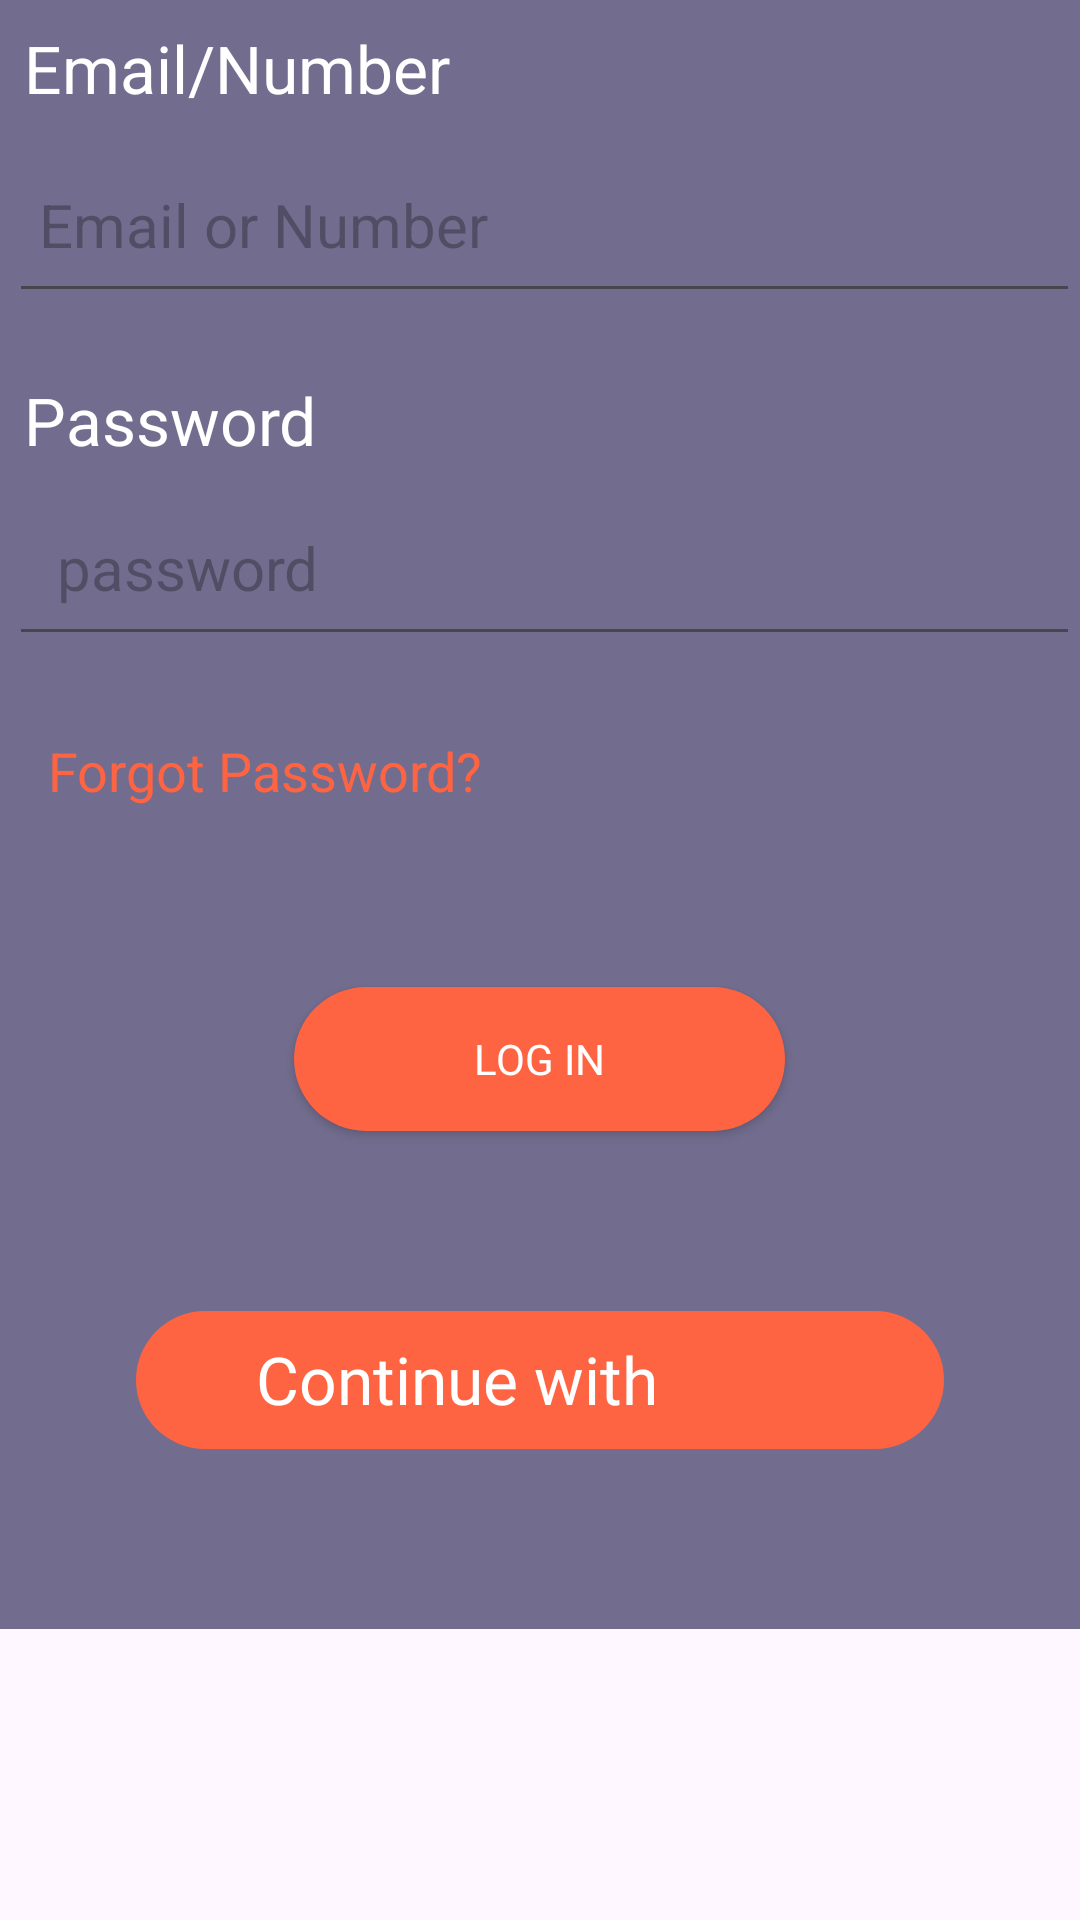

This screen was rendered from an Android layout file. Write that file and the resources it references.
<!-- AndroidManifest.xml: application theme Theme.ValleyVittles -->
<!-- res/layout/fragment_login.xml -->
<?xml version="1.0" encoding="utf-8"?>
<ScrollView xmlns:android="http://schemas.android.com/apk/res/android"
    xmlns:tools="http://schemas.android.com/tools"
    android:layout_width="match_parent"
    android:layout_height="match_parent"
    >
    <LinearLayout
        android:layout_width="match_parent"
        android:layout_height="match_parent"

        android:background="#726D8E"
        android:orientation="vertical"
        tools:context=".fragements.LoginFragment">

        <TextView
            android:layout_width="match_parent"
            android:layout_height="wrap_content"
            android:layout_margin="3dp"
            android:padding="5dp"
            android:text="Email/Number"

            android:textColor="@color/white"
            android:textSize="22sp" />

        <EditText
            android:id="@+id/editextEmailLogin"
            android:layout_width="match_parent"
            android:layout_height="wrap_content"
            android:layout_marginStart="3dp"

            android:hint="Email or Number"
            android:padding="16dp"
            android:paddingStart="10dp"
            android:paddingBottom="6dp"
            android:textColor="@color/white"
            android:textSize="20sp" />

        <TextView
            android:layout_width="match_parent"
            android:layout_height="wrap_content"
            android:layout_marginStart="3dp"
            android:layout_marginTop="16dp"
            android:padding="5dp"
            android:text="Password"
            android:textColor="@color/white"
            android:textSize="22sp" />

        <EditText
            android:id="@+id/editextPasswordLogin"
            android:layout_width="match_parent"
            android:layout_height="wrap_content"
            android:layout_marginStart="3dp"
            android:hint="password"
            android:inputType="textPassword"
            android:padding="16dp"
            android:textColor="@color/white"
            android:textSize="20sp" />

        <TextView
            android:layout_width="match_parent"
            android:layout_height="wrap_content"
            android:text="Forgot Password?"
            android:id="@+id/btnForgetPassword"
            android:layout_marginStart="16dp"
            android:layout_marginTop="26dp"
            android:textColor="@color/orange"
            android:textSize="18sp"

            />


        <androidx.appcompat.widget.AppCompatButton
            android:id="@+id/btnLogin"
            android:layout_width="wrap_content"
            android:layout_height="wrap_content"
            android:layout_gravity="center"
            android:layout_marginTop="60dp"
            android:background="@drawable/back_button"
            android:fontFamily="@font/roboto_bold"
            android:paddingStart="60dp"
            android:paddingEnd="60dp"

            android:text="Log In"
            android:textColor="@color/white"

            />
        <LinearLayout
            android:layout_width="wrap_content"
            android:layout_height="wrap_content"
            android:id="@+id/btnGoogle"
            android:background="@drawable/back_button"
            android:layout_marginTop="60dp"
            android:layout_marginBottom="60dp"
            android:layout_gravity="center"

            android:paddingStart="40dp"
            android:paddingEnd="40dp"
            android:paddingTop="8dp"
            android:paddingBottom="8dp"
            >
            <TextView
                android:layout_width="wrap_content"
                android:layout_height="wrap_content"
                android:text="Continue with "
                android:textSize="22sp"
                android:paddingEnd="20dp"
                android:fontFamily="@font/roboto_bold"
                android:textColor="#FFFFFF"
                />
            <ImageView
                android:layout_width="30dp"
                android:layout_height="30dp"
                android:src="@drawable/google"

                />
        </LinearLayout>


    </LinearLayout>
</ScrollView>
<!-- resources referenced by this layout -->
<resources>
  <color name="orange">#FF6442</color>
  <color name="white">#FFFFFFFF</color>
  <!-- drawable back_button (drawable) -->
  <?xml version="1.0" encoding="utf-8"?>
  <shape xmlns:android="http://schemas.android.com/apk/res/android"
      android:shape="rectangle">
      <solid android:color="#FF6442"
          />
      <corners android:radius="26dp"
          />
  
  </shape>
  <style name="Theme.ValleyVittles" parent="Base.Theme.ValleyVittles" />
  <style name="Base.Theme.ValleyVittles" parent="Theme.Material3.DayNight.NoActionBar">
          
          <item name="android:textColorPrimary">@android:color/white</item>
  
  
          
      </style>
</resources>
